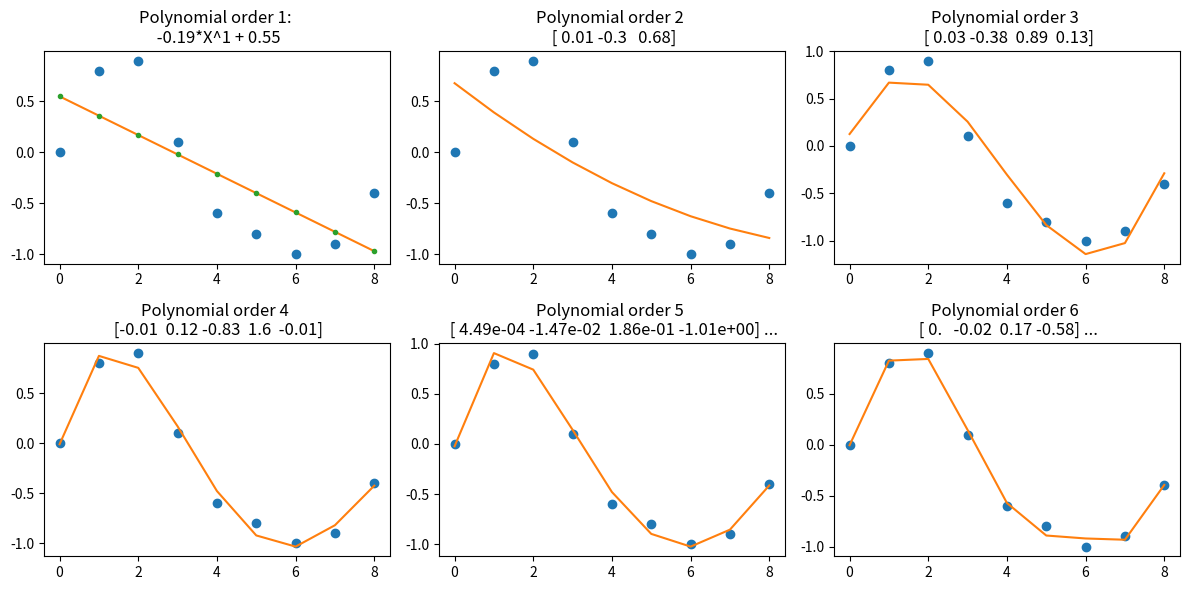

This chart was generated by the following Python code:
import matplotlib.pyplot as plt
import numpy as np

x_d = np.array([0, 1, 2, 3, 4, 5, 6, 7, 8])
y_d = np.array([0, 0.8, 0.9, 0.1, -0.6, -0.8, -1, -0.9, -0.4])

plt.figure(figsize = (12, 6))
for i in range(1, 7):

    # get the polynomial coefficients
    y_est = np.polyfit(x_d, y_d, i)
    plt.subplot(2,3,i)
    plt.plot(x_d, y_d, 'o')
    # evaluate the values for a polynomial
    plt.plot(x_d, np.polyval(y_est, x_d))
    np.set_printoptions(precision=2)
    if i > 4:
        plt.title(f'Polynomial order {i} \n {y_est[:4]} ...')
    else:
        plt.title(f'Polynomial order {i} \n {y_est}')
    if i == 1:
        f = lambda X: y_est[0]*X**1 + y_est[1]
        plt.plot(x_d, f(x_d), ".")
        plt.title(f'Polynomial order {i}: \n {y_est[0]:.2f}*X^1 + {y_est[1]:.2f}')
    # print poly
    print(f"poly {i}: ", end="")
    for j in range(i + 1):
        if i-j == 0:
            print(f"+ {y_est[j]:.2f}", end=" ")
        else:
            print(f"+ {y_est[j]:.2f}*X^{i-j}", end=" ")
    print("")

plt.tight_layout()
plt.show()
